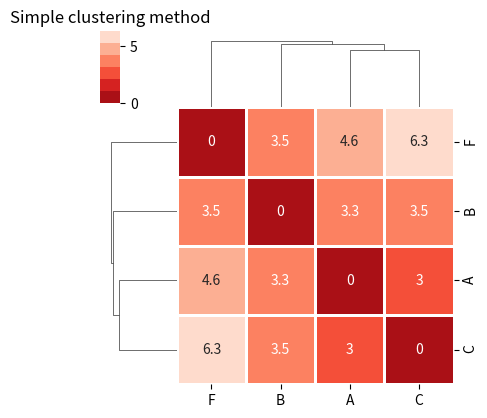
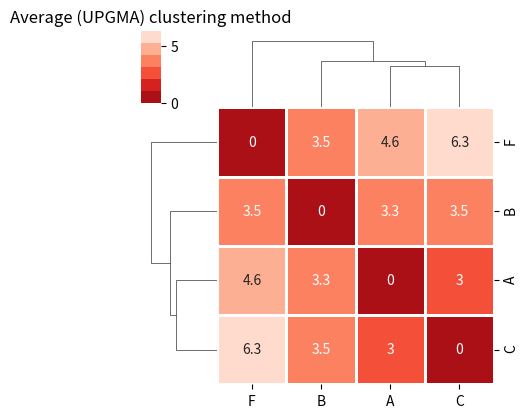
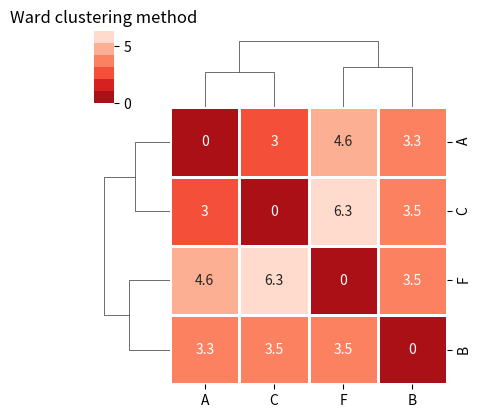

The script that saved these images, in order:
#!/usr/bin/env python
# coding: utf-8

# # Métodos de _clustering_

# Da mesma forma que podemos especificar diferentes métricas de distância, podemos também especificar diferentes métodos de agregação, que com base na distância entre os vários pontos vão determinar de que forma podem ser agrupados: de que forma se determina a ligação entre eles.
# 
# O valor por omissão usado pela função `linkage` o da ligação `single`, determinada pela distância mínima entre os pontos mais próximos  $ \min \,\{\,d(a,b):a\in A,\,b\in B\,\} $; uma alternativa bastante comum e que determina os _cluster_ com base na distância média é o `average` (também conhecido por UPGMA), e outra é o método de Ward `{cite}`pennsylvaniastateuniversity14WardMethod`
# 
# Podemos ver a diferença entre os três com o seguinte exemplo; adicionamos um partido ("B") normalmente se abstem mas vota duas vezes de forma diferente, ambas em sentido oposto ao partido "A".

# In[1]:


import pandas as pd
from scipy.spatial.distance import squareform
from scipy.spatial.distance import pdist
import matplotlib.pyplot as plt
import matplotlib as mpl
import seaborn as sns
import scipy.spatial as sp, scipy.cluster.hierarchy as hc
get_ipython().run_line_magic('matplotlib', 'inline')


# In[2]:


v5=[[1,1,1,1,1,1,1,1,1,1],[0,0,0,1,0,-1,0,-1,-1,-1],[0,0,0,-1,0,0,0,0,0,1],[-1,-1,-1,-1,-1,-1,-1,-1,-1,-1]]

v5_df = pd.DataFrame(v5, columns=["v1","v2", "v3","v4","v5","v6","v7","v8","v9","v10"], index=["F","A","B" ,"C"])
v5_distmat=pd.DataFrame(squareform(pdist(v5)), columns=v5_df.index, index=v5_df.index)
v5_distmat


# ## _Single (Nearest Point)_
# 
# Usando o método _single_ obtemos o seguinte dendograma:

# In[3]:


v5_distmat_link = hc.linkage(pdist(v5_df))

sns.clustermap(
    v5_distmat,
    annot = True,
    cmap=sns.color_palette("Reds_r"),
    linewidth=1,
    row_linkage=v5_distmat_link,
    col_linkage=v5_distmat_link,
    figsize=(4,4)
)
plt.title('Simple clustering method')

plt.show()


# ## _Average (UPGMA)_
# 
# Usando UPGMA não há alterações (neste caso muito simples, porque o mais provável é existirem quando aplicadas a dados reais com maior número de observações e dimensões); os agrupamentos tendem a ser feitos de forma recursiva, por separação de elementos individuais até à identificação de um par final:

# In[4]:


v5_distmat_link = hc.linkage(pdist(v5_df), method="average")

sns.clustermap(
    v5_distmat,
    annot = True,
    cmap=sns.color_palette("Reds_r"),
    linewidth=1,
    row_linkage=v5_distmat_link,
    col_linkage=v5_distmat_link,
    figsize=(4,4)
)
plt.title('Average (UPGMA) clustering method')

plt.show()


# ## Método de Ward
# 
# Com o método de Ward o resultado não é muito diferente mas tende a agrupar em _clusters_ de número e dimensões iguais e é por isso uma escolha muito popular *(Morse 1980)*; neste caso cria dois grupos de dois elementos, agrupando o novo partido pela consideração que faz das destâncias entre todos:

# In[5]:


v5_distmat_link = hc.linkage(pdist(v5_df), method="ward")

sns.clustermap(
    v5_distmat,
    annot = True,
    cmap=sns.color_palette("Reds_r"),
    linewidth=1,
    row_linkage=v5_distmat_link,
    col_linkage=v5_distmat_link,
    figsize=(4,4)
)
plt.title('Ward clustering method')

plt.show()


# Servem estes exemplos para mostrar que a forma como se procede ao agrupamento é resultado de várias decisões, e se em geral o resultado é o mesmo para valores mais distantes, podem ter resultados diferentes para diferenºas mais pequenas.
